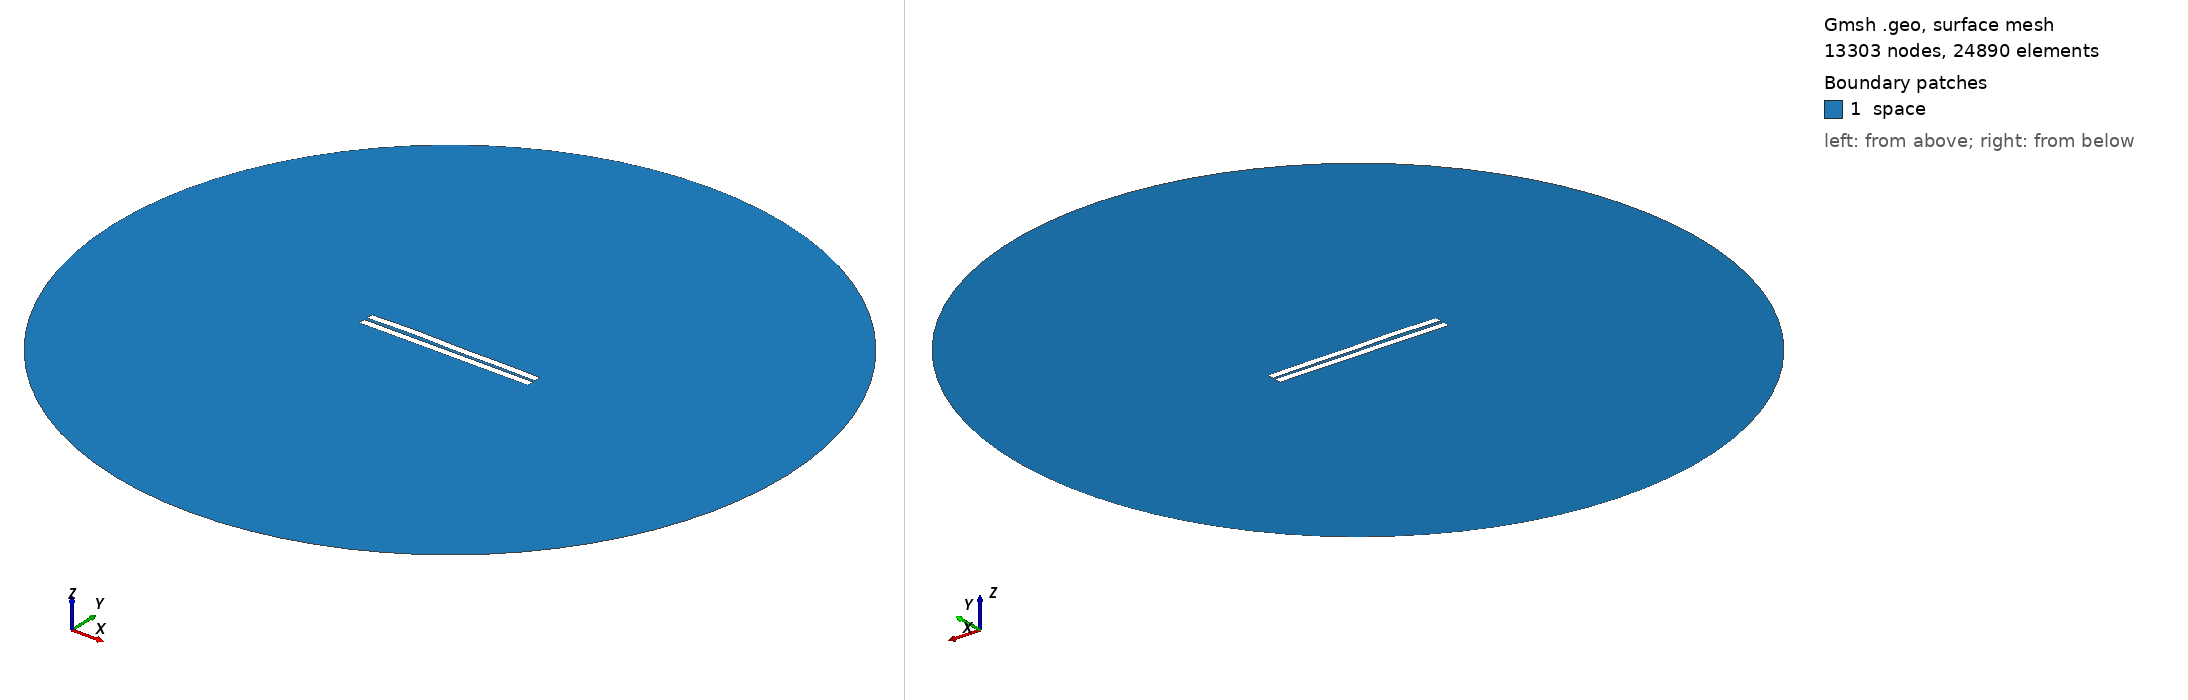

Gmsh geometry script, surface-meshed: 13303 nodes, 24890 surface elements. Boundary patches (legend numbers): 1 space. Left view from above one corner, right view from below the opposite corner. Legend entries are the model's physical surfaces. The drawing asked Gmsh for element sizes between 1% and 20% of the model's largest extent; the script's own settings can give other sizes.

=== 1375.geo (drawn) ===
//---------------------------------------
// Geometry kernel
//---------------------------------------

SetFactory("OpenCASCADE");



//---------------------------------------
// Parameters of the geometry
//---------------------------------------

// Overetch of the upper plate
overetch = 0.0;

// Distance between the plates
distance = 2.0;

// Discretization over the x axis (for the deformation)
nx = 50; 

// Length of the plate
L = 100 - overetch; 

// Number of modes
n = 4; 

// 1st mode coefficient
coeff(1) = -0.15;
beta(1) = 0.596864 * 3.1415926535 / L;

// 2nd mode coefficient
coeff(2) = 0.15;
beta(2) = 1.49418 * 3.1415926535 / L;

// 3rd mode coefficient
coeff(3) = 0.15;
beta(3) = 2.50025 * 3.1415926535 / L;

// 4th mode coefficient
coeff(4) = 0.15;
beta(4) = 3.49999 * 3.1415926535 / L;



//---------------------------------------
// Upper plate (deformed rectangle)
//---------------------------------------

// Coordiantes of the upper plate
xmin = -50;
xmax = 50 - overetch;

// Height of the upper plate
yheight = 4 - 2 * overetch;

// Indexes of the points
UpperID[] = {};
LowerID[] = {};
LeftID[] = {};
RightID[] = {};

// Point index
p = 1;

// Horizontal edges
For i In {1:nx}
    x = xmin + (i-1)*(xmax - xmin)/(nx-1);

    y_bottom = distance / 2 + overetch;
    For j In {1:n}
        C = (Cosh(beta(j)*L) + Cos(beta(j)*L)) / (Sinh(beta(j)*L) + Sin(beta(j)*L));
        y_bottom  = y_bottom + coeff(j) * (Cosh(beta(j)*(x+50)) - Cos(beta(j)*(x+50)) - C * (Sinh(beta(j)*(x+50)) - Sin(beta(j)*(x+50))));
    EndFor

    y_top = y_bottom + yheight;

    Point(p) = {x, y_top, 0, 1.0};
    UpperID[i] = p;
    p = p + 1;

    Point(p) = {x, y_bottom, 0, 1.0};
    LowerID[i] = p;
    p = p + 1;
EndFor

// Create point lists
UpperPts[] = {}; LowerPts[] = {};
For i In {1:nx}
  UpperPts[] += {UpperID[i]};
  LowerPts[] += {LowerID[i]};
EndFor

// Build splines
Spline(1) = {UpperPts[]};
Spline(2) = {LowerPts[]};
Line(3) = {LowerPts[nx-1], UpperPts[nx-1]};
Line(4) = {LowerPts[0], UpperPts[0]};

// Build the plane surface
Curve Loop(1) = {2, 3, -1, -4};
Plane Surface(1) = {1};



//---------------------------------------
// Lower plate (rectangle)
//---------------------------------------

// Vertices
Point(1001) = {-50, -1, 0, 1.0};
Point(1002) = { 50, -1, 0, 1.0};
Point(1003) = { 50,  -5, 0, 1.0};
Point(1004) = {-50,  -5, 0, 1.0};

// Edges
Line(5) = {1001, 1002};
Line(6) = {1002, 1003};
Line(7) = {1003, 1004};
Line(8) = {1004, 1001};

// Plane surface
Line Loop(2) = {5, 6, 7, 8};
Plane Surface(2) = {2}; 



//---------------------------------------
// Outer (fictious) boundary
//---------------------------------------

// Points
Point(1005) = {0, 0, 0};       // Center
Point(1006) = {200, 0, 0};     // Start point
Point(1007) = {0, 200, 0};     // 90 degrees
Point(1008) = {-200, 0, 0};    // 180 degrees
Point(1009) = {0, -200, 0};    // 270 degrees

// Circle arcs (each needs start, center, end)
Circle(9) = {1006, 1005, 1007};
Circle(10) = {1007, 1005, 1008};
Circle(11) = {1008, 1005, 1009};
Circle(12) = {1009, 1005, 1006};

// Plane surface for the entire domain
Curve Loop(3) = {9, 10, 11, 12};
Surface(3) = {3};

// Subtract the plates from the whole domain to obtain the actual domain where we want to solve the equations
BooleanDifference{ Surface{3}; Delete; }{ Surface{1}; Surface{2}; Delete; }




//---------------------------------------
// Transfinite Lines/Curves
//---------------------------------------

// Set the number of points on the boundaries
r = 7;

// Plates
Transfinite Curve {1, 2} = 50*r Using Progression 1;
Transfinite Curve {3, 4} = 2*r Using Progression 1;
Transfinite Line {5, 7} = 50*r Using Progression 1;
Transfinite Line {6, 8} = 2*r Using Progression 1;

// Outer boundary
Transfinite Line {9, 10, 11, 12} = 20 Using Progression 1;



//---------------------------------------
// Physical groups
//---------------------------------------                

// Physical curves (boundaries)
Physical Line("force_segment", 10) = {2};
Physical Line("upper_plate", 11) = {1, 3, 4};
Physical Line("lower_plate", 12) = {5, 6, 7, 8};
Physical Line("boundary", 20) = {9, 10, 11, 12};

// Physical Surfaces
Physical Surface("space", 30) = {3};



//---------------------------------------
// 6. Generate the Mesh
//---------------------------------------

// 2D mesh generation
Mesh 2;
